The GitHub repository tanverhassantanver/Automated-Identification-of-Medicinal-Plants-Through-Image-Processing-and-Transfer-Learning contains a labelled image folder "data" with 5 categories: Aristolochia indica, Centella asiatica, giant calotrope, green chiretta, Terminalia bellirica. Examples follow, each with its label.

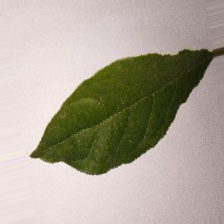
Label: Terminalia bellirica

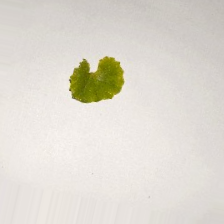
Label: Centella asiatica

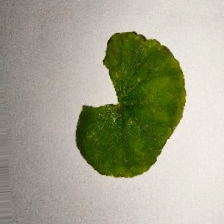
Label: Centella asiatica

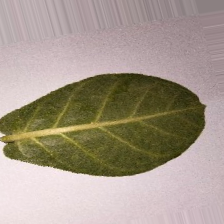
Label: giant calotrope

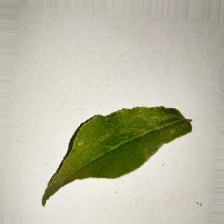
Label: Aristolochia indica

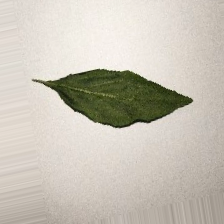
Label: green chiretta
